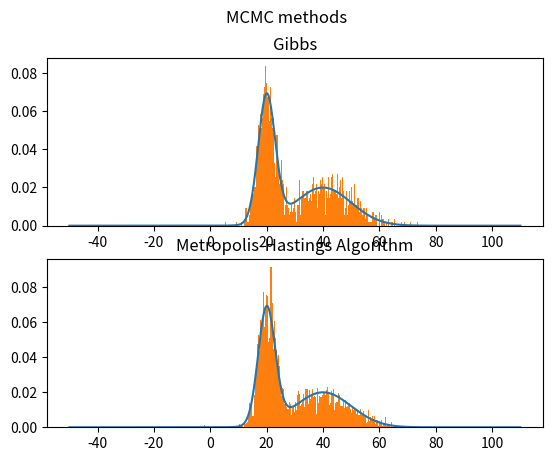

Source code (Python):
import numpy as np
import matplotlib.pyplot as plt
from scipy.stats import norm, uniform

class mixed_gaussian():
  def __init__(self, pi, mu, s):
    self.pi = pi
    self.mu = mu
    self.s = s

  def eval(self, x):
    p = 0
    for i in range(0, len(self.s)):
      p += self.pi[i] * norm.pdf(x, self.mu[i], self.s[i])

    return p

  def plot(self, x):
    p = np.zeros(len(x))
    for i in range(0, len(self.s)):
      p += self.pi[i]*norm.pdf(x, self.mu[i], self.s[i])

    return p
    

def fp(pi, mu, s, x):
  p = 0
  for i in range(0, len(s)):
    p += pi[i] * norm.pdf(x, mu[i], s[i])
  
  return p

def q5a(gaus: mixed_gaussian, n, k):
  samples = []
  # Very Slow!

  # for _ in range(0, n):
  #   x0 = np.random.uniform(-20, 60)
  #   q = 1/150
  #   p = 0.5 * norm.pdf(x0,mu_1,s_1) + 0.5*norm.pdf(x0, mu_2, s_2)
  #   z0 = np.random.uniform(0, k*q)
  #   if z0 < p:
  #     samples.append(x0)

  # Much faster
  a = -0
  b = 80
  x0 = np.random.uniform(a, b, n)
  q = 1/(b-a)
  z0 = np.random.uniform(0, k*q, n)
  samples += x0[z0 < gaus.eval(x0)].tolist()

  return samples

def q5b(gaus: mixed_gaussian, n):
  x = [0]
  
  def criteria(x_can, x_n, p : mixed_gaussian, sigma):
    # return p.eval(x_can)/p.eval(x_n)*norm.pdf(x_n, x_can, sigma)/norm.pdf(x_can, x_n, sigma)
    return p.eval(x_can)/p.eval(x_n)

  def step(x0, sigma):
    x_candidate = np.random.normal(x0, sigma)
    accept = min(1, criteria(x_candidate, x0, gaus, sigma))

    if np.random.uniform() <= accept:
      x1 = x_candidate
      a = 1
    else:
      x1 = x0
    return x1
  
  x_burn = 0
  for _ in range(0, 100):
    x_burn = step(x_burn, 40)
  x[-1] = x_burn

  # I don't think this can be done using vectors to make it faster
  # since the samples aren't independent
  for _ in range(0, n):
    x0 = step(x[-1], 40)
    x.append(x0)

  return x

def main():
  pi = [0.5, 0.5]
  mu = [20, 40]
  s = [3, 10]

  k = 6
  n = 10_000

  gaus = mixed_gaussian(pi, mu, s)
  x_g  = q5a(gaus, n, k)
  x_MH = q5b(gaus, n)

  num_points = 10000
  x_series = np.linspace(-50,110, num_points)

  fig, axs = plt.subplots(2)
  fig.suptitle('MCMC methods')
  axs[0].plot(x_series, gaus.plot(x_series))
  axs[1].plot(x_series, gaus.plot(x_series))

  axs[0].hist(x_g, density=True, bins=200)
  axs[1].hist(x_MH, density=True, bins=200)

  axs[0].set_title("Gibbs")
  axs[1].set_title("Metropolis-Hastings Algorithm")

  plt.show()


if __name__ == "__main__":
  main()